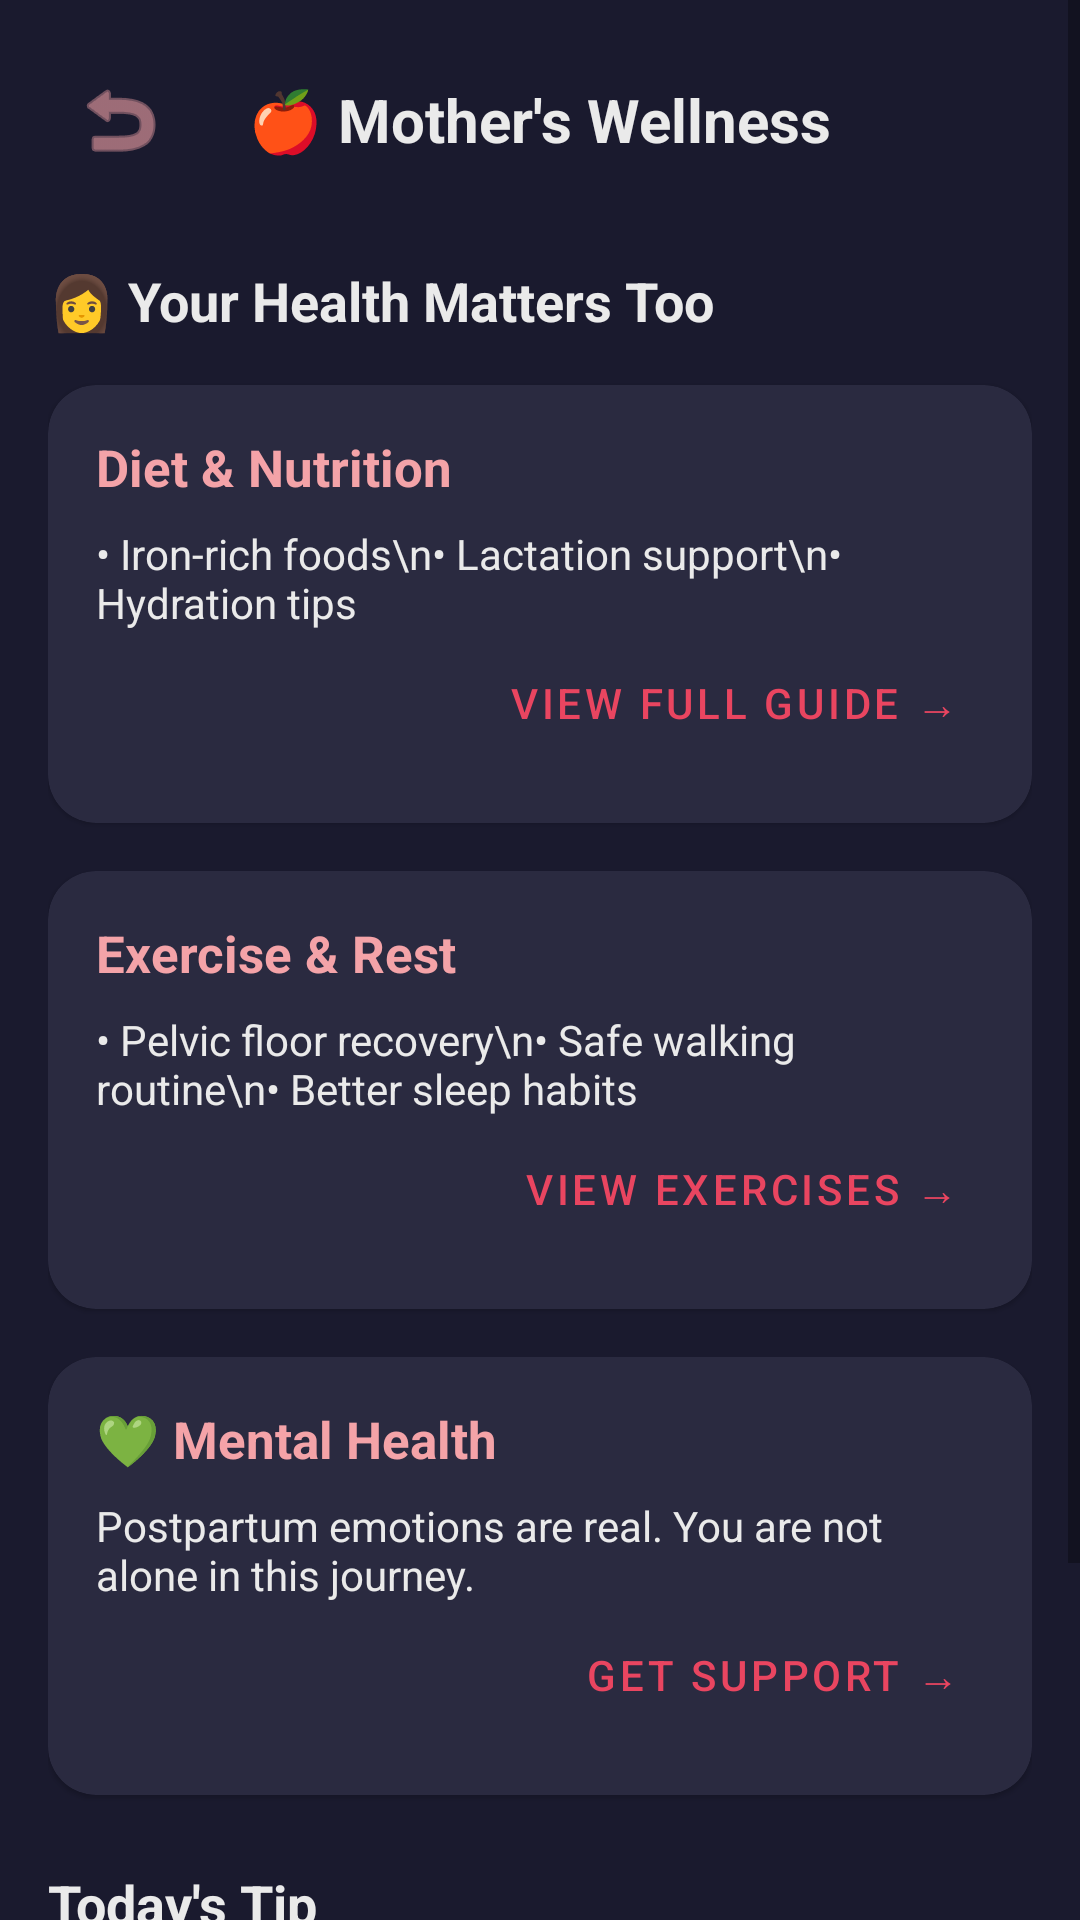

Write the Android layout XML for this screen, with the resource values it uses.
<!-- AndroidManifest.xml: application theme Theme.ShishuSneh -->
<!-- res/layout/fragment_mother_wellness.xml -->
<?xml version="1.0" encoding="utf-8"?>
<ScrollView xmlns:android="http://schemas.android.com/apk/res/android"
    xmlns:app="http://schemas.android.com/apk/res-auto"
    xmlns:tools="http://schemas.android.com/tools"
    android:layout_width="match_parent"
    android:layout_height="match_parent"
    android:background="@color/primary_bg">

    <LinearLayout
        android:layout_width="match_parent"
        android:layout_height="wrap_content"
        android:orientation="vertical"
        android:padding="16dp">

        <RelativeLayout
            android:layout_width="match_parent"
            android:layout_height="wrap_content">

            <ImageButton
                android:id="@+id/btnBack"
                android:layout_width="48dp"
                android:layout_height="48dp"
                android:background="?attr/selectableItemBackgroundBorderless"
                android:src="@android:drawable/ic_menu_revert"
                app:tint="@color/accent_secondary"
                android:contentDescription="@string/back" />

            <TextView
                android:layout_width="wrap_content"
                android:layout_height="wrap_content"
                android:layout_centerInParent="true"
                android:text="@string/mothers_wellness_title"
                android:textColor="@color/text_primary"
                android:textSize="20sp"
                android:textStyle="bold" />
        </RelativeLayout>

        <TextView
            android:layout_width="wrap_content"
            android:layout_height="wrap_content"
            android:layout_marginTop="24dp"
            android:text="👩 Your Health Matters Too"
            android:textColor="@color/text_primary"
            android:textSize="18sp"
            android:textStyle="bold" />

        
        <com.google.android.material.card.MaterialCardView
            android:layout_width="match_parent"
            android:layout_height="wrap_content"
            android:layout_marginTop="16dp"
            app:cardBackgroundColor="@color/card_bg"
            app:cardCornerRadius="16dp">

            <LinearLayout
                android:layout_width="match_parent"
                android:layout_height="wrap_content"
                android:orientation="vertical"
                android:padding="16dp">

                <TextView
                    android:id="@+id/tvDietTitle"
                    android:layout_width="wrap_content"
                    android:layout_height="wrap_content"
                    android:text="@string/diet_nutrition"
                    android:textColor="@color/accent_secondary"
                    android:textSize="17sp"
                    android:textStyle="bold" />

                <TextView
                    android:id="@+id/tvDietPreview"
                    android:layout_width="wrap_content"
                    android:layout_height="wrap_content"
                    android:layout_marginTop="8dp"
                    android:text="• Iron-rich foods\n• Lactation support\n• Hydration tips"
                    android:textColor="@color/text_primary" />

                <com.google.android.material.button.MaterialButton
                    android:id="@+id/btnViewDiet"
                    style="@style/Widget.MaterialComponents.Button.TextButton"
                    android:layout_width="wrap_content"
                    android:layout_height="wrap_content"
                    android:layout_gravity="end"
                    android:text="@string/view_full_guide"
                    android:textColor="@color/accent_primary" />
            </LinearLayout>
        </com.google.android.material.card.MaterialCardView>

        
        <com.google.android.material.card.MaterialCardView
            android:layout_width="match_parent"
            android:layout_height="wrap_content"
            android:layout_marginTop="16dp"
            app:cardBackgroundColor="@color/card_bg"
            app:cardCornerRadius="16dp">

            <LinearLayout
                android:layout_width="match_parent"
                android:layout_height="wrap_content"
                android:orientation="vertical"
                android:padding="16dp">

                <TextView
                    android:id="@+id/tvExerciseTitle"
                    android:layout_width="wrap_content"
                    android:layout_height="wrap_content"
                    android:text="@string/exercise_rest"
                    android:textColor="@color/accent_secondary"
                    android:textSize="17sp"
                    android:textStyle="bold" />

                <TextView
                    android:id="@+id/tvExercisePreview"
                    android:layout_width="wrap_content"
                    android:layout_height="wrap_content"
                    android:layout_marginTop="8dp"
                    android:text="• Pelvic floor recovery\n• Safe walking routine\n• Better sleep habits"
                    android:textColor="@color/text_primary" />

                <com.google.android.material.button.MaterialButton
                    android:id="@+id/btnViewExercise"
                    style="@style/Widget.MaterialComponents.Button.TextButton"
                    android:layout_width="wrap_content"
                    android:layout_height="wrap_content"
                    android:layout_gravity="end"
                    android:text="@string/view_exercises"
                    android:textColor="@color/accent_primary" />
            </LinearLayout>
        </com.google.android.material.card.MaterialCardView>

        
        <com.google.android.material.card.MaterialCardView
            android:layout_width="match_parent"
            android:layout_height="wrap_content"
            android:layout_marginTop="16dp"
            app:cardBackgroundColor="@color/card_bg"
            app:cardCornerRadius="16dp">

            <LinearLayout
                android:layout_width="match_parent"
                android:layout_height="wrap_content"
                android:orientation="vertical"
                android:padding="16dp">

                <TextView
                    android:id="@+id/tvMentalTitle"
                    android:layout_width="wrap_content"
                    android:layout_height="wrap_content"
                    android:text="💚 Mental Health"
                    android:textColor="@color/accent_secondary"
                    android:textSize="17sp"
                    android:textStyle="bold" />

                <TextView
                    android:id="@+id/tvMentalPreview"
                    android:layout_width="wrap_content"
                    android:layout_height="wrap_content"
                    android:layout_marginTop="8dp"
                    android:text="Postpartum emotions are real. You are not alone in this journey."
                    android:textColor="@color/text_primary" />

                <com.google.android.material.button.MaterialButton
                    android:id="@+id/btnGetSupport"
                    style="@style/Widget.MaterialComponents.Button.TextButton"
                    android:layout_width="wrap_content"
                    android:layout_height="wrap_content"
                    android:layout_gravity="end"
                    android:text="@string/get_support"
                    android:textColor="@color/accent_primary" />
            </LinearLayout>
        </com.google.android.material.card.MaterialCardView>

        
        <TextView
            android:layout_width="wrap_content"
            android:layout_height="wrap_content"
            android:layout_marginTop="24dp"
            android:text="@string/todays_tip"
            android:textColor="@color/text_primary"
            android:textSize="18sp"
            android:textStyle="bold" />

        <com.google.android.material.card.MaterialCardView
            android:layout_width="match_parent"
            android:layout_height="wrap_content"
            android:layout_marginTop="8dp"
            android:layout_marginBottom="24dp"
            app:cardBackgroundColor="@color/card_bg"
            app:cardCornerRadius="16dp">

            <TextView
                android:id="@+id/tvDailyTip"
                android:layout_width="match_parent"
                android:layout_height="wrap_content"
                android:padding="16dp"
                android:text="Drink water every time you breastfeed. Stay hydrated for better milk production! 💧"
                android:textColor="@color/text_primary"
                android:textSize="16sp" />
        </com.google.android.material.card.MaterialCardView>

    </LinearLayout>
</ScrollView>
<!-- resources referenced by this layout -->
<resources>
  <color name="accent_primary">#E94560</color>
  <color name="accent_secondary">#F4A3A8</color>
  <color name="card_bg">#2A2A40</color>
  <color name="primary_bg">#1A1A2E</color>
  <color name="text_primary">#EAEAEA</color>
  <string name="back">Back</string>
  <string name="diet_nutrition">Diet &amp; Nutrition</string>
  <string name="exercise_rest">Exercise &amp; Rest</string>
  <string name="get_support">Get Support →</string>
  <string name="mothers_wellness_title">🍎 Mother\'s Wellness</string>
  <string name="todays_tip">Today\'s Tip</string>
  <string name="view_exercises">View Exercises →</string>
  <string name="view_full_guide">View Full Guide →</string>
  <style name="Theme.ShishuSneh" parent="Theme.MaterialComponents.DayNight.NoActionBar">
          
          <item name="colorPrimary">@color/accent_primary</item>
          <item name="colorPrimaryVariant">@color/accent_primary</item>
          <item name="colorOnPrimary">@color/white</item>
          
          <item name="colorSecondary">@color/accent_secondary</item>
          <item name="colorSecondaryVariant">@color/accent_secondary</item>
          <item name="colorOnSecondary">@color/black</item>
          
          <item name="android:statusBarColor">@color/primary_bg</item>
          
          <item name="android:windowBackground">@color/primary_bg</item>
      </style>
  <color name="white">#FFFFFFFF</color>
  <color name="black">#FF000000</color>
</resources>
